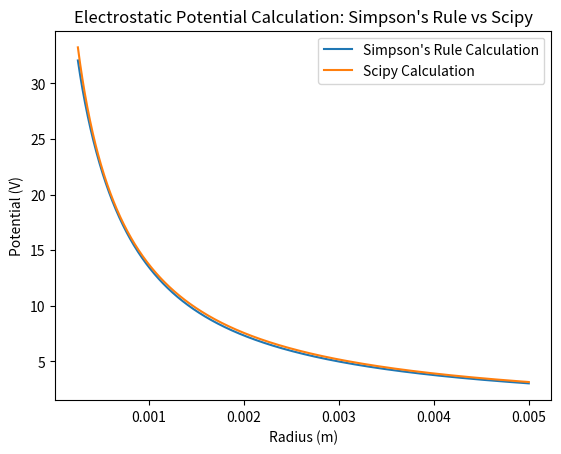
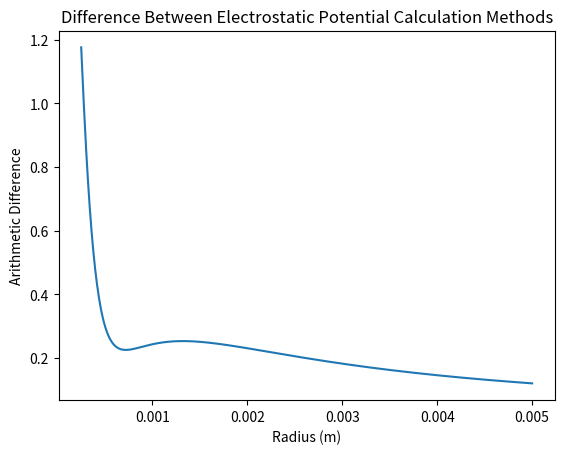
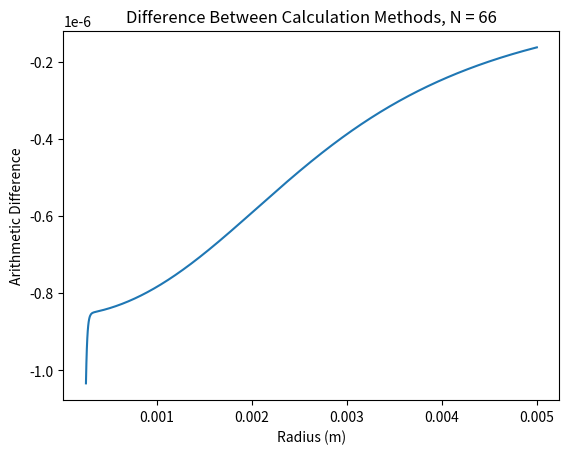
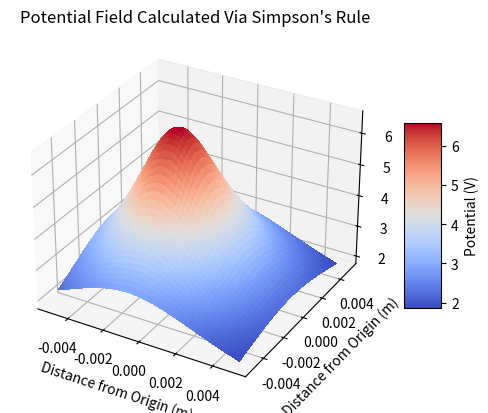

The matplotlib source for these figures, in order:
# Authors: Spencer Ki, Ilyas Sharif

#Question 3
import numpy as np
from scipy import constants as con
from scipy import special as sp
import matplotlib.pyplot as plt
from matplotlib import cm

# This technically isn't required, but for some reason the code will not run
# without it.
from mpl_toolkits import mplot3d 

# Values given in question.
Q = 10e-13
l = 1e-3

# Equation 8 for calculating electric potential (without integral).
def elec_pot8(r, u, z):
    return (Q * np.exp(-np.tan(u)**2)) / (4*con.pi*con.epsilon_0*np.cos(u)**2*\
    np.sqrt((z - l*np.tan(u))**2 + r**2))

# Equation 9 for calculating electric potential.
def elec_pot9(r):
    return Q / (4*con.pi*con.epsilon_0*l) * np.exp(r**2/(2*l**2))* sp.kn(0, r**2/(2*l**2))

# Simpson's rule applied to integrating equation 8.
def simpson(r, N, z):
    a = -con.pi/2 #starting point
    b = con.pi/2 #end point
    h = (b-a)/N #width of slice
    
    # Simpson Rules - find inital points, do 2 sums, one for even, one for odd
    placeholder = elec_pot8(r, a, z) + elec_pot8(r, b, z) #inital points
    for k in range(1,N,2): #the odd sum in simpson's rule
        placeholder += elec_pot8(r, a+k*h, z)*4
    for k in range(2,N,2): #the even sum in simpson's rule
        placeholder += elec_pot8(r, a+k*h, z)*2
    #must multiply by h/3 to get proper value of integral
    return (h/3)*placeholder

# Initialise variable since this lengthiis used repeatedly.
length = np.linspace(0.25e-3, 5e-3,1000)

# Plot results
plt.figure(0)
plt.plot(length, simpson(length, 8, 0), label = "Simpson's Rule Calculation")
plt.plot(length, elec_pot9(length), label = "Scipy Calculation")
plt.legend()
plt.title("Electrostatic Potential Calculation: Simpson's Rule vs Scipy")
plt.xlabel("Radius (m)")
plt.ylabel("Potential (V)")

plt.figure(1)
plt.plot(length, elec_pot9(length)- simpson(length, 8, 0))
plt.title("Difference Between Electrostatic Potential Calculation Methods")
plt.xlabel("Radius (m)")
plt.ylabel("Arithmetic Difference")

plt.figure(2)
plt.plot(length, elec_pot9(length)- simpson(length, 66, 0))
plt.title("Difference Between Calculation Methods, N = 66")
plt.xlabel("Radius (m)")
plt.ylabel("Arithmetic Difference")

# 3D plot code modified from online resource, as instructed.
fig, ax = plt.subplots(subplot_kw={"projection": "3d"})

X = np.linspace(-5e-3, 5e-3,1000)
Y = np.linspace(-5e-3, 5e-3,1000)
X, Y = np.meshgrid(X, Y)
R = np.sqrt(X**2 + Y**2)
Z = simpson(length, 66, R)

plt.xlabel("Distance from Origin (m)")
plt.ylabel("Distance from Origin (m)")

surf = ax.plot_surface(X, Y, Z, cmap=cm.coolwarm, linewidth=0, antialiased=False)
fig.colorbar(surf, shrink=0.5, aspect=5, label = "Potential (V)")

plt.title("Potential Field Calculated Via Simpson's Rule")
plt.show()